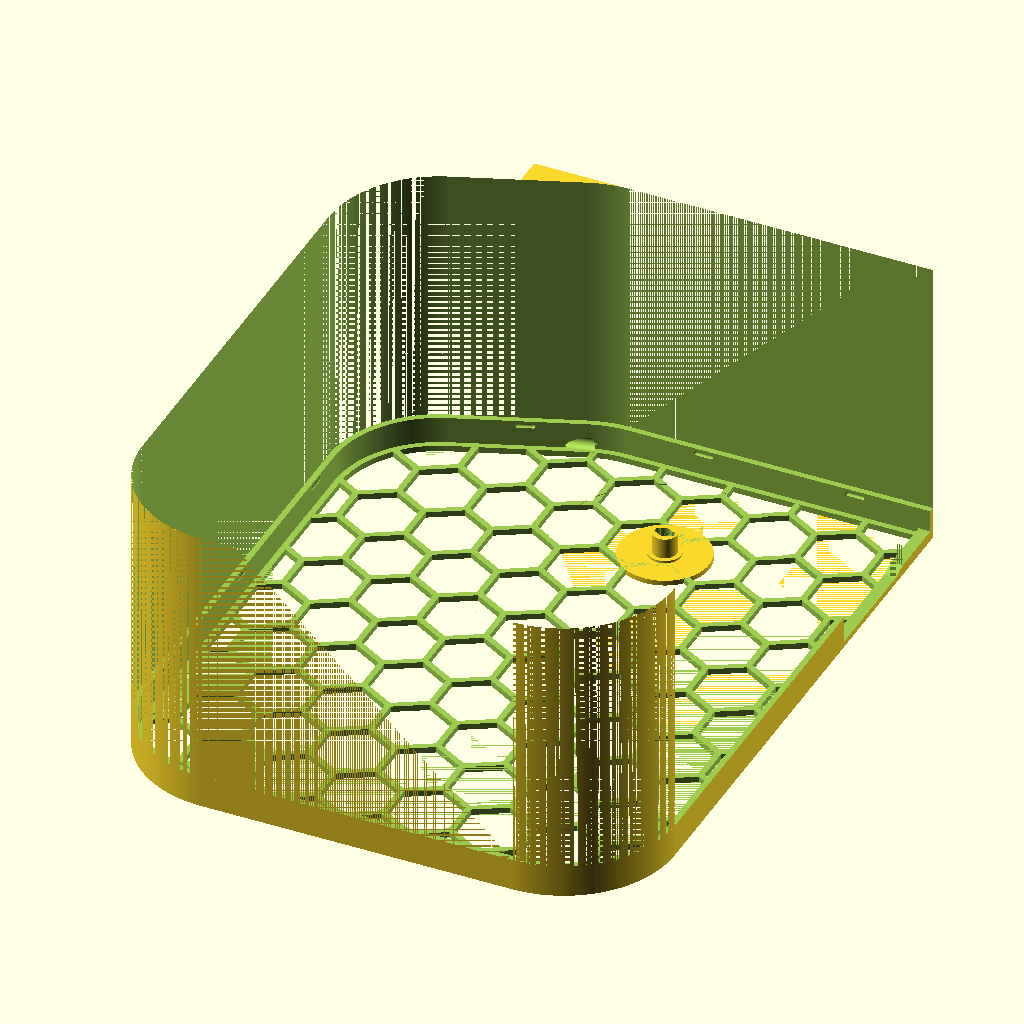
Cell 1 — every parameter at its default value.
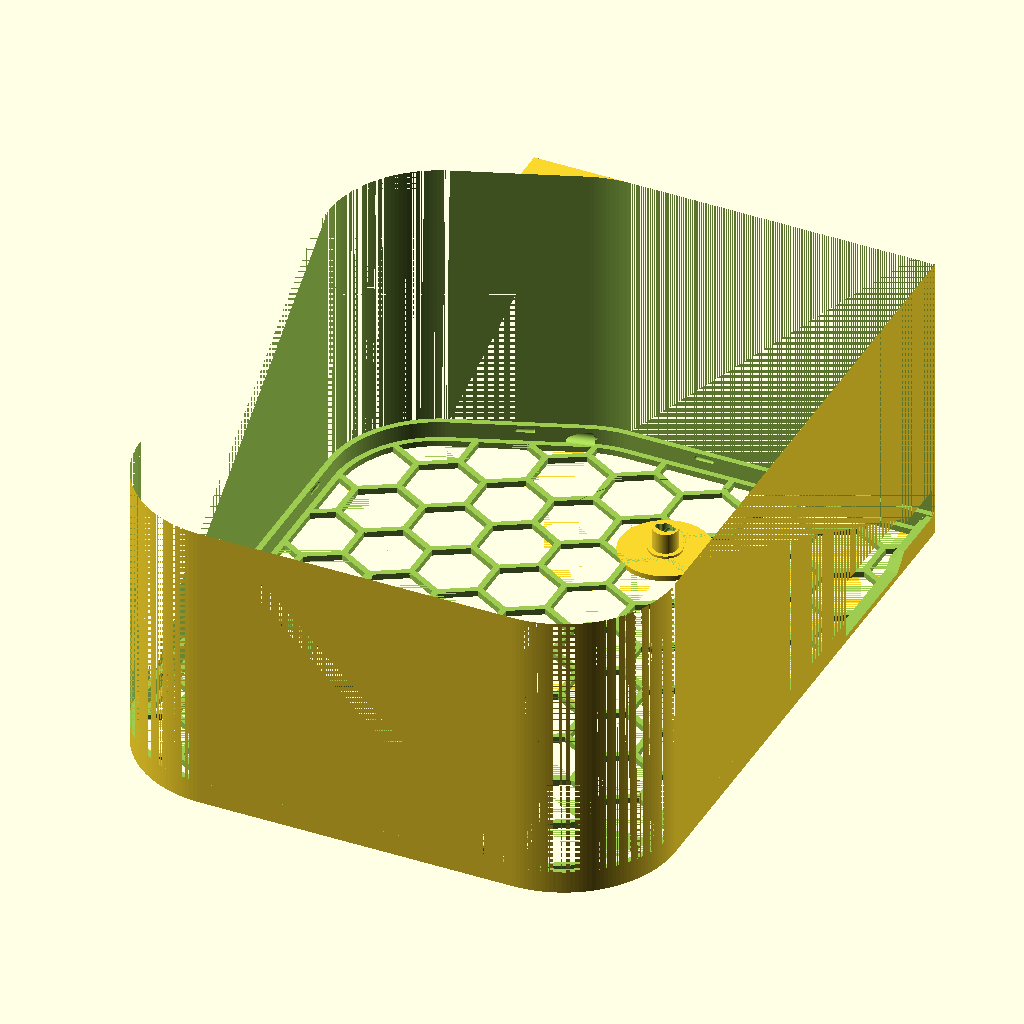
Cell 2 — case_lid_height set to 7, the other parameters unchanged.
All cells are drawn from the same view direction (rotation 55°, 0°, 25°, orthographic, colour scheme Cornfield), but the view is re-fitted for each cell, so position and scale can differ between cells as well as the parameter.
OpenSCAD source file buffer.scad:
include <external/threads/threads.scad>
$fn=180;
//$fn=60;

case_lid_height = 3.5;
case_lid_perimeter_height = 2.5;
case_wall_thickness = 2;
case_total_outer_width = 12; // includes case and lid, nested
case_outer_height = 225;
case_outer_width = 180;
case_outer_depth = case_total_outer_width - (case_lid_height - case_lid_perimeter_height);
case_outer_base_width = 100;
case_outer_base_height = 12;

bearing_inner_diameter = 8.07;
bearing_inner_support_diameter = bearing_inner_diameter + 3;
bearing_outer_diameter = 22.2;
bearing_width = 7;

locking_post_height=4;
locking_post_radius=2;
locking_post_peg_radius=1;
locking_post_tolerance=0.2;

pulley_outer_diameter = 75;
pulley_case_inset = 0.25;
pulley_case_inset_diameter_diff = 2;
pulley_min_gap = 5;
case_pulley_circular_support_diameter = 30;

module half_circle(r=1, half="right") {
    intersection() {
        circle(r=r);
        if (half == "right") {
            translate([0, -r, 0]) square([2*r, 2*r]);
        } else if (half == "left") {
            translate([-2*r, -r, 0]) square([2*r, 2*r]);
        } else if (half == "top") {
            translate([-r, 0, 0]) square([2*r, 2*r]);
        } else {
            assert(half == "bottom", "half must be 'right', 'left', 'top', or 'bottom'");
            translate([-r, -2*r, 0]) square([2*r, 2*r]);
        }
    }
}

module hexagon(diameter, height) {
    rotate([0, 0, 30]) cylinder(d = diameter, h = height, $fn = 6);
}

module hexagon_pattern(box, diameter, wall_thickness) {
    hexagon_width_x = diameter * cos(30);
    hexagon_width_y = diameter;
    hexagon_offset_x = hexagon_width_x + wall_thickness;
    hexagon_side_length = diameter * sin(30);
    hexagon_offset_y = hexagon_side_length/2 + diameter/2 + wall_thickness / cos(30) - wall_thickness/2 * tan(30);

    num_columns = ceil(box[0] / hexagon_offset_x) + 1;
    num_rows = ceil(box[1] / hexagon_offset_y) + 1;
    half_x = ceil(num_columns * hexagon_offset_x / 2) - wall_thickness/2;
    half_y = ceil(num_rows * hexagon_offset_y / 2);

    for(x = [-half_x: hexagon_offset_x: half_x]) {
        for(y = [-half_y + (wall_thickness / cos(30) - wall_thickness/2 * tan(30)): 2 * hexagon_offset_y: half_y]) {
            translate([x, y, -box[2]/2]) hexagon(diameter, box[2]);
            translate([x + hexagon_offset_x/2, y + hexagon_offset_y, -box[2]/2]) hexagon(diameter, box[2]);
        }
    }
}

case_top_corner_vertical_offset = 15;
case_top_corner_horizontal_offset = 40;
case_corner_radius = pulley_outer_diameter/2;
ptfe_support_horizontal_offset = 45;

module case_shape_2d(inset, interior) {
    corner_radius = case_corner_radius - inset;
    half_width = case_outer_width/2 - inset;
    half_height = case_outer_height/2 - inset;
    union() {
        hull() {
            translate([-half_width + case_top_corner_horizontal_offset + corner_radius, half_height - corner_radius, 0]) circle(r=corner_radius);
            translate([-half_width + corner_radius, half_height - case_top_corner_vertical_offset - corner_radius, 0]) circle(r=corner_radius);
            translate([-half_width + corner_radius, -half_height + corner_radius, 0]) circle(r=corner_radius);
            translate([half_width - corner_radius, -half_height + corner_radius, 0]) circle(r=corner_radius);
            translate([half_width - 0.01, half_height - 0.01, 0]) square([0.01, 0.01]);
        }

        if (interior != true) {
            // extra 'square' piece to hold PTFE tube to spool
            translate([-half_width + ptfe_support_horizontal_offset, half_height - ptfe_support_horizontal_offset, 0]) square([ptfe_support_horizontal_offset, ptfe_support_horizontal_offset]);
        }
    }
}

module case_shape(interior=true, inset=0, height) {
    linear_extrude(h=height)
        case_shape_2d(interior=interior, inset=inset);
}

hex_grid_diameter = 24;
module case_bottom_hexagons() {
    intersection() {
        translate([0, 0, case_wall_thickness/2]) hexagon_pattern([case_outer_width, case_outer_height, case_wall_thickness+0.02], hex_grid_diameter, 2);
        translate([0, 0, -0.01])
        case_shape(inset=case_wall_thickness*2, height=case_wall_thickness+0.02);
    }
}

module lid_hexagons() {
    translate([0, 0, case_outer_depth - case_lid_perimeter_height])
    intersection() {
        translate([0, 0, case_lid_height/2]) hexagon_pattern([case_outer_width, case_outer_height, case_lid_height+0.02], hex_grid_diameter, 2);
        translate([0, 0, -0.01])
        difference() {
            case_shape(inset=case_wall_thickness*2, height=case_lid_height+0.02);
        }
    }
}

module case_interior() {
    difference() {
        union() {
            // bulk of the inside of the case
            translate([0, 0, case_wall_thickness])
                case_shape(inset=case_wall_thickness, height=case_outer_depth);
            // take away some hexagons from the bottom
            case_bottom_hexagons();
        }
    }
}

module lid_shape(extra_perimeter_inset=0) {
    translate([0, 0, case_outer_depth - case_lid_perimeter_height])
    union() {
        translate([0, 0, case_lid_perimeter_height])
            case_shape(height=case_lid_height - case_lid_perimeter_height);
        difference() {
            translate([0, 0, 0.01]) case_shape(inset=case_wall_thickness, height=case_lid_perimeter_height+0.01);
            case_shape(inset=case_wall_thickness*2+extra_perimeter_inset, height=case_lid_height - case_wall_thickness);
        }
    }
}

ptfe_hole_large_radius = 4.3/2;
ptfe_hole_small_radius = 2.5/2;
ptfe_hole_angle = 9;
module ptfe_hole() {
    length = 60;
    rotate([0, -ptfe_hole_angle, 0])
    union() {
        cylinder(r=ptfe_hole_large_radius, h=length/2);
        translate([0, 0, -length/2]) cylinder(r=ptfe_hole_small_radius, h=length);
    }
}
module ptfe_holes() {
    bottom_corner_offset = (case_outer_width - case_outer_base_width)/2 + case_outer_base_height;
    y_offset = max(ptfe_hole_large_radius, pulley_min_gap/2);
    x_offset = -22;//y_offset - 1;
    z_offset = -2;

    // add holes for PTFE tubes
    translate([-case_outer_width/2 + ptfe_support_horizontal_offset - x_offset, case_outer_height/2 - case_wall_thickness - y_offset, case_total_outer_width/2 + z_offset]) rotate([0, -90, 0]) ptfe_hole();
}

container_thickness = 2;
case_hanger_tolerance = 0.1; // amount the hanger is inset away frorm case (case dimensions stay same)
case_hanger_cutout_skinny_width = case_total_outer_width - case_lid_height * 2;
case_hanger_cutout_wide_width = case_total_outer_width - case_wall_thickness * 2;
case_hanger_cutout_skinny_height = 20;
case_hanger_cutout_transition_height = 5;
case_hanger_cutout_wide_height = case_corner_radius;
case_hanger_cutout_total_height = case_hanger_cutout_skinny_height + case_hanger_cutout_transition_height + case_hanger_cutout_wide_height;
case_hanger_inner_width = case_hanger_cutout_wide_width - 2*case_hanger_tolerance;
case_hanger_body_angle = 5; // empirically determined to be ~5 degrees (tried measuring angle based on distances and it didn't work out because the sides of the box are curved slightly)
case_hanger_threads_diameter = 6;
case_hanger_threads_depth = 6;
case_hanger_threads_vertical_offset = 10;
hanger_guide_rail_length = case_hanger_cutout_wide_height;
hanger_guide_rail_diameter = case_wall_thickness - 2*case_hanger_tolerance;
case_hanger_width = case_total_outer_width + 2*hanger_guide_rail_diameter + 2*case_hanger_tolerance;
case_hanger_nut_depth = 8;
pc_connector_threads_diameter = 6;
pc_connector_threads_depth = 4;

module case_hanger_nut() {
//    translate([case_outer_width/2 + case_hanger_body_depth + container_thickness,
//        -case_outer_height/2 + case_hanger_top_height - case_hanger_height,
//        case_wall_thickness + case_hanger_tolerance + case_hanger_width/2])
//    rotate([0, -90, 0])
//    translate([0, 0, -case_hanger_nut_depth])
    difference() {
        union() {
            translate([0, 0, case_hanger_nut_depth-0.01])
            intersection() {
                    thread_depth = case_hanger_threads_depth + container_thickness*7/8;
                    taper_depth = (case_hanger_threads_diameter-2.5)/2;
                    ScrewThread(case_hanger_threads_diameter, thread_depth + taper_depth + 0.01,
                      tip_height=ThreadPitch(case_hanger_threads_diameter), tip_min_fract=0.75);
                    difference() {
                        hull() {
                            translate([0, 0, thread_depth + taper_depth]) cylinder(d=2.5, h=0.01);
                            cylinder(d=case_hanger_threads_diameter, h=thread_depth);
                        }
                        translate([0, 0, thread_depth])
                        hull() {
                            cylinder(d=2.5, h=0.01);
                            translate([0, 0, taper_depth]) cylinder(d=case_hanger_threads_diameter, h=thread_depth);
                        }
                    }
            }
            ScrewHole(outer_diam=pc_connector_threads_diameter, height=pc_connector_threads_depth)
                cylinder(d=15, h=case_hanger_nut_depth, $fn=6);
        }
        translate([0, 0, -0.01]) cylinder(d=2.5, h=50);
        translate([0,  0, pc_connector_threads_depth-0.01]) hull() {
            translate([0, 0, (pc_connector_threads_diameter-2.5)/2]) cylinder(d=2.5, h=0.01);
            cylinder(d=pc_connector_threads_diameter, h=0.01);
        }
    }
}

module case_lid_hanger_cutout(case=true) {
    // if this is the case, make the cutout high enough so that it blows all
    // the way through the top
    height_addition = case ? case_total_outer_width : 0;

    translate([case_outer_width/2 - case_wall_thickness*2 - 0.01,
        case_outer_height/2 - case_wall_thickness - case_hanger_cutout_total_height,
        case_wall_thickness])
    union() {
        translate([0, case_hanger_cutout_transition_height+case_hanger_cutout_wide_height, (case_hanger_cutout_wide_width-case_hanger_cutout_skinny_width)/2])
            cube([case_wall_thickness * 3, case_hanger_cutout_skinny_height, case_hanger_cutout_skinny_width + height_addition]);
        hull() {
            translate([0, case_hanger_cutout_transition_height+case_hanger_cutout_wide_height, (case_hanger_cutout_wide_width-case_hanger_cutout_skinny_width)/2])
                cube([case_wall_thickness * 3, 0.01, case_hanger_cutout_skinny_width + height_addition]);
        translate([0, case_hanger_cutout_wide_height-0.01, 0])
            cube([case_wall_thickness * 3, 0.01, case_hanger_cutout_wide_width + height_addition]);
        }
        cube([case_wall_thickness * 3, case_hanger_cutout_wide_height, case_hanger_cutout_wide_width + height_addition]);
    }
}

module case_hanger_addition() {
    translate([case_outer_width/2 - case_wall_thickness*2,
        case_outer_height/2 - case_wall_thickness - (case_hanger_cutout_skinny_height + case_hanger_cutout_transition_height) + 0.01,
        case_wall_thickness])
    cube([case_wall_thickness +0.01, case_hanger_cutout_skinny_height + case_hanger_cutout_transition_height, case_hanger_cutout_wide_width / 2]);
}

module case_hanger_inner_shape_cutout() {
    cut_depth = (case_hanger_cutout_wide_width-case_hanger_cutout_skinny_width)/2 + case_hanger_tolerance;
    translate([case_corner_radius - 2*case_wall_thickness + case_hanger_tolerance, case_corner_radius -(case_hanger_cutout_skinny_height + case_hanger_cutout_transition_height) + 0.01, case_hanger_inner_width])
    hull() {
        translate([0, case_hanger_cutout_transition_height, -cut_depth])
            cube([2*case_wall_thickness + 2*case_hanger_tolerance, case_hanger_cutout_skinny_height, cut_depth]);
        cube([2*case_wall_thickness + 2*case_hanger_tolerance, 0.01, 0.01]);
        translate([-cut_depth, 0, 0])
            cube([0.01, case_hanger_cutout_skinny_height + case_hanger_cutout_transition_height, 0.01]);
    }
}

module case_hanger_inner_shape() {
    translate([-case_corner_radius-0.01, -case_corner_radius-case_wall_thickness-0.01, -case_hanger_inner_width/2])
    difference() {
        translate([0.4*case_corner_radius, 0, 0])
            cube([0.6*case_corner_radius, case_corner_radius, case_hanger_inner_width]);
        case_hanger_inner_shape_cutout();
        translate([0, 0, case_hanger_inner_width])
            mirror([0, 0, 1])
            case_hanger_inner_shape_cutout();
        translate([0, 0, -0.01])
        cylinder(r=case_corner_radius+0.01, h=case_hanger_inner_width+0.02);

        translate([0.01, case_corner_radius - case_wall_thickness, case_hanger_inner_width - case_lid_height + case_wall_thickness - case_hanger_tolerance])
        cube([case_corner_radius+0.02, case_wall_thickness+0.01, case_lid_height-case_wall_thickness + case_hanger_tolerance + 0.01]);
    }
}

module case_hanger_guide_rail() {
    rotate([0, -90, 0])
    translate([0, -hanger_guide_rail_length, 0])
    union() {
        translate([0, hanger_guide_rail_diameter/2, 0]) cylinder(d=hanger_guide_rail_diameter, h=hanger_guide_rail_diameter*3/2, $fn=$fn/4);
        translate([0, hanger_guide_rail_diameter/2, hanger_guide_rail_diameter*3/2]) sphere(d=hanger_guide_rail_diameter, $fn=$fn/4);
        translate([0, hanger_guide_rail_length - hanger_guide_rail_diameter/2, 0]) cylinder(d=hanger_guide_rail_diameter, h=hanger_guide_rail_diameter*3/2, $fn=$fn/4);
        translate([0, hanger_guide_rail_length - hanger_guide_rail_diameter/2, hanger_guide_rail_diameter*3/2]) sphere(d=hanger_guide_rail_diameter, $fn=$fn/4);
        translate([0, hanger_guide_rail_diameter/2, hanger_guide_rail_diameter*3/2]) rotate([-90, 0, 0]) cylinder(d=hanger_guide_rail_diameter, h=hanger_guide_rail_length - hanger_guide_rail_diameter, $fn=$fn/4);
        translate([-hanger_guide_rail_diameter/2, hanger_guide_rail_diameter/2, 0]) cube([hanger_guide_rail_diameter, hanger_guide_rail_length - hanger_guide_rail_diameter, hanger_guide_rail_diameter*3/2]);
    }
}

module case_hanger_block() {
    height = case_hanger_cutout_total_height + 10;
    translate([height/2, -height/2, 0])
        cube([height, height, case_hanger_width], center=true);
}

module case_hanger_holes() {
    height = case_hanger_cutout_total_height + 10;
    translate([0, -case_hanger_threads_vertical_offset, 0])
    difference() {
        ScrewHole(outer_diam=case_hanger_threads_diameter, height=case_hanger_threads_depth+0.01, rotation=[0, 90, 0], position=[-case_hanger_threads_depth, 0, 0])
            translate([-height/2, -height/2, 0])
            cube([height, 2*height, case_hanger_width], center=true);

        translate([-50, 0, 0]) rotate([0, 90, 0]) cylinder(d=2.5, h=100);
        translate([0.01, 0, 0]) rotate([0, 90, 0]) hull() {
            translate([0, 0, -case_hanger_width/2]) cylinder(d=2.5, h=0.01);
            cylinder(d=case_hanger_threads_diameter, h=0.01);
        }
    }
}

module case_hanger_rotation_placement(reverse=false) {
    if (reverse) {
        translate([0, -case_outer_height, 0])
        rotate([0, 0, 5])
        translate([8, case_outer_height, 0])
        children();
    } else {
        translate([-8, -case_outer_height, 0])
        rotate([0, 0, -5])
        translate([0, case_outer_height, 0])
        children();
    }
}

module case_hanger() {
    case_hanger_rotation_placement(reverse=true)
    intersection() {
        union() {
            case_hanger_inner_shape();
            translate([0, 0, -case_hanger_width/2+hanger_guide_rail_diameter/2])
                case_hanger_guide_rail();
            translate([0, 0, case_hanger_width/2-hanger_guide_rail_diameter/2])
                case_hanger_guide_rail();
            case_hanger_block();
        }
        case_hanger_rotation_placement()
        case_hanger_holes();
    }
}

module lid(mirrored=false) {
    mirror_args = mirrored ? [1, 0, 0] : [0, 0, 0];
    mirror(mirror_args)
    union() {
        difference() {
            lid_shape();
            lid_hexagons();
            position_pulley() pulley_tray();
            case_lid_hanger_cutout(case=false);
        }
        pills();
        lid_pulley_spindle(mirrored=mirrored);
    }
}

module case(mirrored=false) {
    mirror_args = mirrored ? [1, 0, 0] : [0, 0, 0];
    mirror(mirror_args)
    union() {
        difference() {
            case_shape(interior=false, height=case_outer_depth);
            difference() {
                case_interior();
                case_hanger_addition();
            }
            lid_shape(extra_perimeter_inset=0.1);
            ptfe_holes();
            position_pulley() pulley_tray();
            pills();
            case_lid_hanger_cutout(case=true);
        }
        case_pulley_spindle(mirrored=mirrored);
    }
}

module locking_peg_2d(r, post_length) {
    half_circle(r=r, half="top");
    translate([0, -post_length/2+0.01, 0]) square([2*r, post_length+0.02], center=true);
}
module locking_peg(r=2.5, post_length=2.5) {
    rotate_extrude(start=0) intersection() {
        locking_peg_2d(r=r, post_length=post_length);
        translate([0, -2*r]) square([4*r, 4*r]);
    }
}
module locking_post(post_radius=locking_post_radius, peg_radius=locking_post_peg_radius, post_height=locking_post_height) {
    rotate([0, 0, 90]) translate([0, 0, bearing_width-locking_post_height + 0.01])
    union() {
        cylinder(r=post_radius, h=post_height);
        translate([-post_radius, 0, peg_radius]) rotate([0, -90, 0]) locking_peg(r=peg_radius, post_length=post_radius-peg_radius);
        translate([post_radius, 0, peg_radius]) rotate([0, 90, 0]) locking_peg(r=peg_radius, post_length=post_radius-peg_radius);
    }
}

module locking_post_receptacle(post_hole_radius=locking_post_radius+locking_post_tolerance, post_hole_height=locking_post_height, peg_radius=locking_post_peg_radius+locking_post_tolerance, post_height=bearing_width) {
    difference() {
        cylinder(r=bearing_inner_diameter/2, h=post_height);
        union() {
            translate([0, 0, post_height - post_hole_height + 0.01]) union() {
                cylinder(r=post_hole_radius, h=post_hole_height);

                // vertical slots going down into the hole
                translate([-post_hole_radius, 0, peg_radius]) rotate([0, 0, 90]) linear_extrude(height=post_hole_height-peg_radius) locking_peg_2d(r=peg_radius, post_length=post_hole_radius-peg_radius);
                translate([post_hole_radius, 0, peg_radius]) rotate([0, 0, -90]) linear_extrude(height=post_hole_height-peg_radius) locking_peg_2d(r=peg_radius, post_length=post_hole_radius-peg_radius);

                // pegs at the ends of the slots
                translate([0, post_hole_radius, peg_radius]) rotate([0, 90, 90]) locking_peg(r=peg_radius, post_length=post_hole_radius-peg_radius);
                translate([0, -post_hole_radius, peg_radius]) rotate([0, 90, -90]) locking_peg(r=peg_radius, post_length=post_hole_radius-peg_radius);
                translate([-post_hole_radius, 0, peg_radius]) rotate([0, 90, 180]) locking_peg(r=peg_radius, post_length=post_hole_radius-peg_radius);
                translate([post_hole_radius, 0, peg_radius]) rotate([0, 90, 0]) locking_peg(r=peg_radius, post_length=post_hole_radius-peg_radius);

                // rotational slots for pegs to turn in
                rotate_extrude(angle=90, start=90) translate([post_hole_radius, peg_radius, 0]) rotate([0, 0, -90]) locking_peg_2d(peg_radius, post_length=post_hole_radius-peg_radius);
                rotate_extrude(angle=90, start=270) translate([post_hole_radius, peg_radius, 0]) rotate([0, 0, -90]) locking_peg_2d(peg_radius, post_length=post_hole_radius-peg_radius);
            }
        }
    }
}

module pulley_cutout(start_diameter, stop_diameter, width, spoke_width, bevel=2, spokes=6) {
    difference() {
        difference() { // Create a "donut"
            union() { // outer donut (bevels in)
                scale = 1.0 - bevel/(stop_diameter/2);
                translate([0, 0, width/2]) rotate([180, 0, 0]) linear_extrude(width/2, scale=scale) circle(stop_diameter/2);
                translate([0, 0, -width/2]) linear_extrude(width/2+0.01, scale=scale) circle(stop_diameter/2);
            }
            union() { // inner donut (bevels out)
                scale = 1.0 + bevel/(start_diameter/2);
                translate([0, 0, -width/2-0.01]) linear_extrude(width/2+0.02, scale=scale) circle(start_diameter/2);
                translate([0, 0, width/2+0.01]) rotate([180, 0, 0]) linear_extrude(width/2+0.02, scale=scale) circle(start_diameter/2);
            }
        }
        // Create spokes to subtract from donut
        degrees_per_spoke = 360 / spokes;
        for(rotate_degrees = [0: degrees_per_spoke: 359.999]) {
            scale = 1.0 + bevel/spoke_width*2;
            rotate([0, 0, rotate_degrees]) union() {
                translate([0, 0, width/2+0.01]) rotate([180, 0, 0]) linear_extrude(width/2+0.01, scale=[1, scale]) translate([0, -spoke_width/2, 0]) square([stop_diameter*2, spoke_width]);
                translate([0, 0, -width/2-0.01]) linear_extrude(width/2+0.02, scale=[1, scale]) translate([0, -spoke_width/2, 0]) square([stop_diameter*2, spoke_width]);
            }
        }
    }
}

module pulley(inner_diameter=bearing_outer_diameter, outer_diameter=pulley_outer_diameter, width=pulley_width, channel_depth=1) {
    difference() {
        translate([0, 0, -width/2]) // center the main part of the pulley on the z-axis
        rotate_extrude(angle=360) {
            difference() {
                // "main" part of the pulley - a rectangle which gets spun
                // around the z-axis to make a circle
                translate([inner_diameter/2, 0, 0]) square([outer_diameter/2 - inner_diameter/2, width]);
                // cut a channel around the outside of the pulley
                if (channel_depth >= width/2) {
                    // If the channel is deeper than the pulley is wide, just
                    // make a circle and scale it to the right depth
                    translate([outer_diameter/2, width/2, 0]) scale([2 * channel_depth / width, 1, 1]) circle(r=width/2);
                } else {
                    // If the channel is shallower than the pulley is wide
                    // create a circle of the right radius to cut a channel that deep
                    channel_radius = width*width/(8*channel_depth) + channel_depth/2;
                    translate([outer_diameter/2 + channel_radius - channel_depth, width/2, 0]) circle(r=channel_radius);
                }
            }
        }
        // remove a pattern in the middle of the pulley to create spokes
        pulley_cutout(inner_diameter + 3, outer_diameter - 3, width + 0.01, spoke_width=1.5, spokes=7);
    }
}

pulley_width = case_total_outer_width - 2*case_wall_thickness;
module position_pulley() {
    translate([case_outer_width/2 - (case_outer_width-case_top_corner_horizontal_offset)/2,
        case_outer_height/2 - case_wall_thickness - pulley_min_gap - pulley_outer_diameter/2,
        case_wall_thickness + pulley_width/2])
    children();
}

module pulley_tray() {
    translate([0, 0, -pulley_width/2 - pulley_case_inset])
    cylinder(d=pulley_outer_diameter-pulley_case_inset_diameter_diff, h=pulley_width + 2*pulley_case_inset);
}

module case_pulley_spindle(mirrored=false) {
    mirror_args = mirrored ? [1, 0, 0] : [0, 0, 0];
    bearing_z_offset = (pulley_width - bearing_width)/2;
    position_pulley()
    mirror(mirror_args)
    translate([0, 0, -case_wall_thickness - pulley_width/2])
    union() {
        cylinder(d=case_pulley_circular_support_diameter, h=case_wall_thickness - pulley_case_inset);
        cylinder(d=bearing_inner_support_diameter, h=case_wall_thickness + bearing_z_offset);
        translate([0, 0, case_wall_thickness + bearing_z_offset-0.01]) locking_post_receptacle();
    }
}

module lid_pulley_spindle(mirrored=false) {
    mirror_args = mirrored ? [1, 0, 0] : [0, 0, 0];
    bearing_z_offset = (pulley_width - bearing_width)/2;
    position_pulley()
    mirror(mirror_args)
    translate([0, 0, -case_wall_thickness - pulley_width/2])
    union() {
        translate([0, 0, case_wall_thickness + pulley_case_inset + pulley_width]) cylinder(d=case_pulley_circular_support_diameter, h=case_wall_thickness - pulley_case_inset);
        translate([0, 0, case_wall_thickness + bearing_z_offset + bearing_width]) cylinder(d=bearing_inner_support_diameter, h=case_wall_thickness + bearing_z_offset);
        translate([0, 0, case_wall_thickness + bearing_z_offset-0.01]) locking_post();
    }
}

pill_radius = 0.75;
pill_length = 5;
module pill() {
    hull() {
        translate([-pill_length/2, 0, 0]) sphere(r=pill_radius);
        translate([pill_length/2, 0, 0]) sphere(r=pill_radius);
    }
}

module pills() {
    pill_height = case_outer_depth - case_lid_perimeter_height + pill_radius;

    // pills on top
    top_width_remaining = case_outer_width - case_corner_radius - case_top_corner_horizontal_offset;
    translate([case_outer_width/2 - top_width_remaining/4, case_outer_height/2 - case_wall_thickness, pill_height]) pill();
    translate([case_outer_width/2 - top_width_remaining*3/4, case_outer_height/2 - case_wall_thickness, pill_height]) pill();

    // pills on bottom
    bottom_width_remaining = case_outer_width - 2*case_corner_radius;
    translate([-case_outer_width/2 + case_corner_radius + bottom_width_remaining/10, -case_outer_height/2 + case_wall_thickness, pill_height]) pill();
    translate([-case_outer_width/2 + case_corner_radius + bottom_width_remaining/2, -case_outer_height/2 + case_wall_thickness, pill_height]) pill();
    translate([-case_outer_width/2 + case_corner_radius + bottom_width_remaining*9/10, -case_outer_height/2 + case_wall_thickness, pill_height]) pill();

    // pills on right side
    right_height_remaining = case_outer_height - case_corner_radius - case_hanger_cutout_total_height;
    translate([case_outer_width/2 - case_wall_thickness, -case_outer_height/2 + case_corner_radius + right_height_remaining/10, pill_height]) rotate([0, 0, 90]) pill();
    translate([case_outer_width/2 - case_wall_thickness, -case_outer_height/2 + case_corner_radius + right_height_remaining/2, pill_height]) rotate([0, 0, 90]) pill();
    translate([case_outer_width/2 - case_wall_thickness, -case_outer_height/2 + case_corner_radius + right_height_remaining*9/10, pill_height]) rotate([0, 0, 90]) pill();

    // pills on left side
    left_height_remaining = case_outer_height - case_corner_radius*2 - case_top_corner_vertical_offset;
    translate([-case_outer_width/2 + case_wall_thickness, -case_outer_height/2 + case_corner_radius + left_height_remaining/10, pill_height]) rotate([0, 0, 90]) pill();
    translate([-case_outer_width/2 + case_wall_thickness, -case_outer_height/2 + case_corner_radius + left_height_remaining/2, pill_height]) rotate([0, 0, 90]) pill();
    translate([-case_outer_width/2 + case_wall_thickness, -case_outer_height/2 + case_corner_radius + left_height_remaining*9/10, pill_height]) rotate([0, 0, 90]) pill();

    // one pill on diagonal at top
    // TODO something still isn't quite right about this calculation - if the
    // inputs change, this pill ends up in the wrong spot
    angle = atan((case_top_corner_vertical_offset) / (case_top_corner_horizontal_offset));
    half_distance = (case_top_corner_vertical_offset - case_wall_thickness) / sin(angle) / 2;
    translate([-case_outer_width/2 + case_top_corner_horizontal_offset + case_corner_radius, case_outer_height/2 - case_corner_radius - case_wall_thickness, pill_height])
        rotate([0, 0, angle])
        translate([-half_distance, case_corner_radius, 0])
        pill();

}

dovetail_height = 7;
dovetail_width = 15;
dovetail_length = 5;
dovetail_tolerance = 0.1;
dovetail_bump_radius = 2.5;
dovetail_bump_height = 0.6;

module male_dovetail_2d(width, length, bump_height, tolerance) {
    polygon(points = [
        [-width/6, -length/2],
        [-width/4, length/2-bump_height-tolerance-0.01],
        [width/4, length/2-bump_height-tolerance-0.01],
        [width/6, -length/2],
    ]);
}
module male_dovetail(height=dovetail_height, width=dovetail_width, length=dovetail_length, tolerance=dovetail_tolerance, bump_radius=dovetail_bump_radius, bump_height=dovetail_bump_height) {
    union() {
        linear_extrude(h=height) male_dovetail_2d(width=width, length=length, bump_height=bump_height, tolerance=tolerance);
        if (bump_height > 0)
            translate([0, length/2 - bump_radius - tolerance, height/2]) sphere(r=bump_radius);
    }
}

module female_dovetail_2d(height, width, length, tolerance, bump_height) {
    difference() {
        polygon(points = [
            [-width/2, -length/2 + tolerance],
            [-width/2, length/2],
            [width/2, length/2],
            [width/2, -length/2 + tolerance],
        ]);
        offset(r=tolerance) male_dovetail_2d(width=width, length=length, bump_height=bump_height, tolerance=tolerance);
    }
}
module female_dovetail(height=dovetail_height, width=dovetail_width, length=dovetail_length, tolerance=dovetail_tolerance, bump_radius=dovetail_bump_radius, bump_height=dovetail_bump_height) {
    difference() {
        linear_extrude(h=height) female_dovetail_2d(width=width, length=length, tolerance=tolerance, bump_height=bump_height);
        if (bump_height > 0)
            translate([0, length/2 - bump_radius, height/2]) sphere(r=bump_radius);
    }
}

module mirror_and_copy(v) {
    union() {
        children();
        mirror(v) children();
    }
}
spool_holder_length = 215;
spool_holder_bearing_separation = 100;
spool_holder_min_wall_thickness = 3;
spool_holder_max_wall_thickness = 5;
spool_holder_max_radius = bearing_outer_diameter/2 + 4;
spool_holder_bearing_height = spool_holder_max_radius + 3;
spool_holder_max_width = 85;
spool_holder_bearing_inner_support_offset = 1;
spool_holder_roller_length = spool_holder_max_width - spool_holder_min_wall_thickness*2 - spool_holder_bearing_inner_support_offset*2;
spool_holder_support_width = 20;
module spool_holder_base() {
    mirror_and_copy([0, 1, 0])
    union() {
        cutout_radius = 100;
        small_radius = bearing_inner_support_diameter/2;
        cutout_z_offset = sqrt((cutout_radius + small_radius)^2 - (spool_holder_bearing_separation/2)^2) - cutout_radius;
        cutout_tangent_angle = asin(spool_holder_bearing_separation/2/(cutout_radius + small_radius));
        guardrail_radius = spool_holder_max_radius + 10; // stick up 1cm beyond rollers

        difference() {
            union() {
                difference() {
                    union() {
                        hull() {
                            translate([0, spool_holder_bearing_separation/2, spool_holder_bearing_height]) rotate([0, 90, 0]) cylinder(r=bearing_inner_support_diameter/2, h=spool_holder_max_wall_thickness);
                            // end of holder
                            translate([0, spool_holder_length/2-5, 5]) rotate([0, 90, 0]) cylinder(r=5, h=spool_holder_max_wall_thickness);
                            translate([0, spool_holder_bearing_separation/2 - bearing_inner_support_diameter/2, 0]) cube([spool_holder_max_wall_thickness, 0.01, 0.01]);
                        }
                        cube_height = spool_holder_bearing_height + small_radius * cos(cutout_tangent_angle);
                        translate([0, -0.01, 0]) cube([spool_holder_max_wall_thickness, spool_holder_bearing_separation/2 + 0.01, cube_height]);
                    }
                    // cutout big top radius for spool
                    translate([-0.01, 0, cutout_radius + spool_holder_bearing_height + cutout_z_offset]) rotate([0, 90, 0]) cylinder(r=cutout_radius, h=spool_holder_max_wall_thickness+0.02);
                }

                // add guardrails for spools
                translate([0, spool_holder_bearing_separation/2, spool_holder_bearing_height])
                rotate([cutout_tangent_angle, 0, 0])
                intersection() {
                    union() {
                        translate([0, 0, guardrail_radius - bearing_inner_support_diameter/2]) rotate([0, 90, 0]) cylinder(d=bearing_inner_support_diameter, h=spool_holder_max_wall_thickness);
                        translate([0, -bearing_inner_support_diameter/2, -bearing_inner_support_diameter/2]) cube([spool_holder_max_wall_thickness, bearing_inner_support_diameter, guardrail_radius]);
                    }
                    hull() {
                        translate([0, 0, guardrail_radius - bearing_inner_support_diameter/2]) sphere(d=bearing_inner_support_diameter);
                        translate([0, 0, -bearing_inner_support_diameter]) sphere(d=bearing_inner_support_diameter);
                    }
                }
            }

            // cutout space for roller in side
            translate([spool_holder_min_wall_thickness, spool_holder_bearing_separation/2, spool_holder_bearing_height]) rotate([0, 90, 0]) cylinder(r=spool_holder_max_radius + 1, h=spool_holder_max_wall_thickness-spool_holder_min_wall_thickness + 0.01);
        }


        // add the dovetail and dovetail/strut rest
        spool_holder_base_dovetail_height = 9.5;
        spool_holder_base_dovetail_rotation = 14.5;
        spool_holder_base_dovetail_y_offset = spool_holder_support_width*11/20;
        translate([spool_holder_max_wall_thickness + dovetail_length/2, spool_holder_bearing_separation/2 + spool_holder_max_radius + spool_holder_base_dovetail_y_offset, spool_holder_base_dovetail_height]) rotate([0, -spool_holder_base_dovetail_rotation, -90]) male_dovetail();
        translate([0, spool_holder_bearing_separation/2 + spool_holder_max_radius + spool_holder_base_dovetail_y_offset, spool_holder_base_dovetail_height+0.01]) rotate([-spool_holder_base_dovetail_rotation, 0, 0]) translate([0, -spool_holder_support_width/2, -2]) cube([spool_holder_max_wall_thickness + 2, spool_holder_support_width, 2]);
        // Add bearing offset to prevent rubbing
        translate([spool_holder_min_wall_thickness - 0.01, spool_holder_bearing_separation/2, spool_holder_bearing_height]) rotate([0, 90, 0]) cylinder(r=bearing_inner_support_diameter/2, h=spool_holder_bearing_inner_support_offset);
        // Add axle for bearing to ride on
        translate([spool_holder_min_wall_thickness - 0.01, spool_holder_bearing_separation/2, spool_holder_bearing_height]) rotate([0, 90, 0]) cylinder(r=bearing_inner_diameter/2, h=bearing_width);
    }
}

module spool_holder_strut() {
    strut_length = spool_holder_max_width - spool_holder_max_wall_thickness*2;
    cutout_width = 12;
    cutout_length = max(0, strut_length/2 - dovetail_length - 7.5);
    dessicant_support_diameter = min(3, (spool_holder_support_width-cutout_width)/2);
    mirror_and_copy([1, 0, 0])
    union() {
        difference() {
            // the main block
            translate([-0.01, 0, 0]) cube([strut_length/2 + 0.01, spool_holder_support_width, dovetail_height]);
            // cutout for where we'll add the dovetail back in
            translate([strut_length/2 - dovetail_length + dovetail_tolerance + 0.01, (spool_holder_support_width-dovetail_width)/2+0.02, -0.01]) cube([dovetail_length, dovetail_width-0.02, dovetail_height+0.02]);
            // cutout in middle for space we don't need filled in
            translate([2.5, (spool_holder_support_width-cutout_width)/2, -0.01]) cube([cutout_length, cutout_width, dovetail_height + 0.02]);
        }
        translate([2.5 + cutout_length/2, (spool_holder_support_width-cutout_width)/4, dovetail_height-0.01]) cylinder(d=dessicant_support_diameter, h=20.01);
        translate([strut_length/2 -dovetail_length/2 + dovetail_tolerance, spool_holder_support_width/2, 0]) rotate([0, 0, 90]) female_dovetail();
    }
}

module spool_holder_roller() {
    bevel_length = 2;

    rotate_extrude()
    rotate([0, 0, -90])
    mirror_and_copy([1, 0, 0])
    polygon([
        [-0.01, bearing_outer_diameter/2-bevel_length],
        [spool_holder_roller_length/2 - bearing_width - bevel_length, bearing_outer_diameter/2-bevel_length],
        [spool_holder_roller_length/2 - bearing_width, bearing_outer_diameter/2],
        [spool_holder_roller_length/2, bearing_outer_diameter/2],
        [spool_holder_roller_length/2, spool_holder_max_radius],
        [spool_holder_roller_length/2-bevel_length, spool_holder_max_radius-bevel_length],
        [-0.01, spool_holder_max_radius-bevel_length],
    ]);
}

part = "case";
if (part == "case") {
    case(mirrored=false);
} else if (part == "case_mirrored") {
    case(mirrored=true);
} else if (part == "lid") {
    rotate([0, 180, 0])
    lid(mirrored=false);
} else if (part == "lid_mirrored") {
    rotate([0, 180, 0])
    lid(mirrored=true);
} else if (part == "hanger") {
    rotate([0, 90, 0])
    case_hanger();
} else if (part == "hanger_nut") {
    case_hanger_nut();
} else if (part == "pulley") {
    pulley();
} else if (part == "spool_holder_base") {
    rotate([0, -90, 0]) spool_holder_base();
} else if (part == "spool_holder_strut") {
    spool_holder_strut();
} else if (part == "spool_holder_roller") {
    spool_holder_roller();
} else {
    case_lid_hanger_cutout();
//    assert(false, "Invalid part requested");
}
Parameter table extracted from the source (name, type, default, range or options):
case_lid_height: number, default 3.5
case_lid_perimeter_height: number, default 2.5
case_wall_thickness: number, default 2
case_total_outer_width: number, default 12
case_outer_height: number, default 225
case_outer_width: number, default 180
case_outer_base_width: number, default 100
case_outer_base_height: number, default 12
bearing_inner_diameter: number, default 8.07
bearing_outer_diameter: number, default 22.2
bearing_width: number, default 7
locking_post_height: number, default 4
locking_post_radius: number, default 2
locking_post_peg_radius: number, default 1
locking_post_tolerance: number, default 0.2
pulley_outer_diameter: number, default 75
pulley_case_inset: number, default 0.25
pulley_case_inset_diameter_diff: number, default 2
pulley_min_gap: number, default 5
case_pulley_circular_support_diameter: number, default 30
